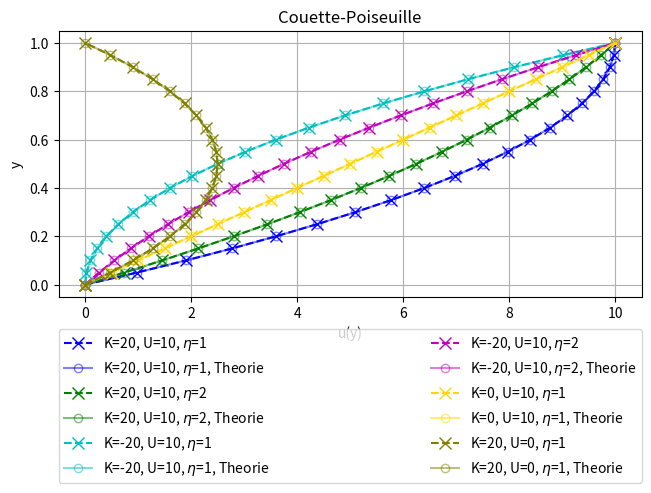

This chart was generated by the following Python code:
#!python

import matplotlib.pyplot as plt
import numpy as np

y = np.array([0,0.05,0.1,0.15,0.2,0.25,0.3,0.35,0.4,0.45,0.5,0.55,0.6,0.65,0.7,0.75,0.8,0.85,0.9,0.95,1])

x1 = np.array([0,0.975,1.9,2.775,3.6,4.375,5.1,5.775,6.4,6.975,7.5,7.975,8.4,8.775,9.1,9.375,9.6,9.775,9.9,9.975,10])
x2 = np.array([0,0.7375,1.45,2.1375,2.8,3.4375,4.05,4.6375,5.2,5.7375,6.25,6.7375,7.2,7.6375,8.05,8.4375,8.8,9.1375,9.45,9.7375,10])
x3 = np.array([0,0.025,0.1,0.225,0.4,0.625,0.9,1.225,1.6,2.025,2.5,3.025,3.6,4.225,4.9,5.625,6.4,7.225,8.1,9.025,10])
x4 = np.array([0,0.2625,0.55,0.8625,1.2,1.5625,1.95,2.3625,2.8,3.2625,3.75,4.2625,4.8,5.3625,5.95,6.5625,7.2,7.8625,8.55,9.2625,10])
x5 = np.array([0,0.5,1,1.5,2,2.5,3,3.5,4,4.5,5,5.5,6,6.5,7,7.5,8,8.5,9,9.5,10])
x6 = np.array([0,0.475,0.9,1.275,1.6,1.875,2.1,2.275,2.4,2.475,2.5,2.475,2.4,2.275,2.1,1.875,1.6,1.275,0.9,0.475,0])


fig, ax = plt.subplots(layout="constrained")

ax.plot(x1, y, 'x--',color='b',markersize=8, label=r'K=20, U=10, $\eta$=1')
ax.plot(x1, y, 'o-',fillstyle='none',color='b',alpha=0.5, label=r'K=20, U=10, $\eta$=1, Theorie')
ax.plot(x2, y, 'x--',color='g',markersize=8, label=r'K=20, U=10, $\eta$=2')
ax.plot(x2, y, 'o-',fillstyle='none',color='g',alpha=0.5, label=r'K=20, U=10, $\eta$=2, Theorie')
ax.plot(x3, y, 'x--',color='c',markersize=8, label=r'K=-20, U=10, $\eta$=1')
ax.plot(x3, y, 'o-',fillstyle='none',color='c',alpha=0.5, label=r'K=-20, U=10, $\eta$=1, Theorie')
ax.plot(x4, y, 'x--',color='m',markersize=8, label=r'K=-20, U=10, $\eta$=2')
ax.plot(x4, y, 'o-',fillstyle='none',color='m',alpha=0.5, label=r'K=-20, U=10, $\eta$=2, Theorie')
ax.plot(x5, y, 'x--',color='gold',markersize=8, label=r'K=0, U=10, $\eta$=1')
ax.plot(x5, y, 'o-',fillstyle='none',color='gold',alpha=0.5, label=r'K=0, U=10, $\eta$=1, Theorie')
ax.plot(x6, y, 'x--',color='olive',markersize=8, label=r'K=20, U=0, $\eta$=1')
ax.plot(x6, y, 'o-',fillstyle='none',color='olive',alpha=0.5, label=r'K=20, U=0, $\eta$=1, Theorie')
ax.legend()
ax.legend(bbox_to_anchor=(0., -0.02, 1., -0.102), loc='upper left', ncols=2, mode="expand", borderaxespad=0.)
ax.set_title('Couette-Poiseuille')
ax.set_xlabel('u(y)')
ax.set_ylabel('y')
plt.grid()
plt.show()
